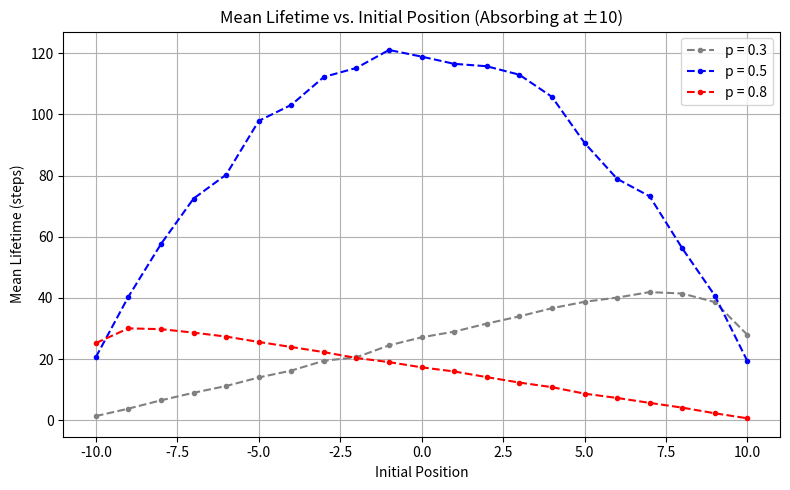

Here is the Python script that generated this plot:
import numpy as np
import matplotlib.pyplot as plt

def random_step(prob):
    rnd = np.random.rand()
    return 1 if rnd <= prob else -1

prob_values = [0.3, 0.5, 0.8]
colors = ['gray', 'blue', 'red']
min_boundary = -10
max_boundary = 10
num_walkers = 1000
positions_range = range(21)  

fig, ax = plt.subplots(figsize=(8, 5))

for idx, p in enumerate(prob_values):
    mean_lifetimes = []
    x_positions = []
    
    for offset in positions_range:
        x_start = offset - 10  
        x_positions.append(x_start)
        times_to_escape = []
        
        for _ in range(num_walkers):
            position = x_start
            steps = 0
            while True:
                position += random_step(p)
                if position < min_boundary or position > max_boundary:
                    break
                steps += 1
            times_to_escape.append(steps)
        
        mean_lifetimes.append(np.mean(times_to_escape))
    
    ax.plot(
        x_positions,
        mean_lifetimes,
        'o--',
        color=colors[idx],
        markersize=3,
        label=f'p = {p}'
    )

ax.set_xlabel('Initial Position')
ax.set_ylabel('Mean Lifetime (steps)')
ax.set_title('Mean Lifetime vs. Initial Position (Absorbing at ±10)')
ax.grid(True)
ax.legend()
plt.tight_layout()
plt.show()
